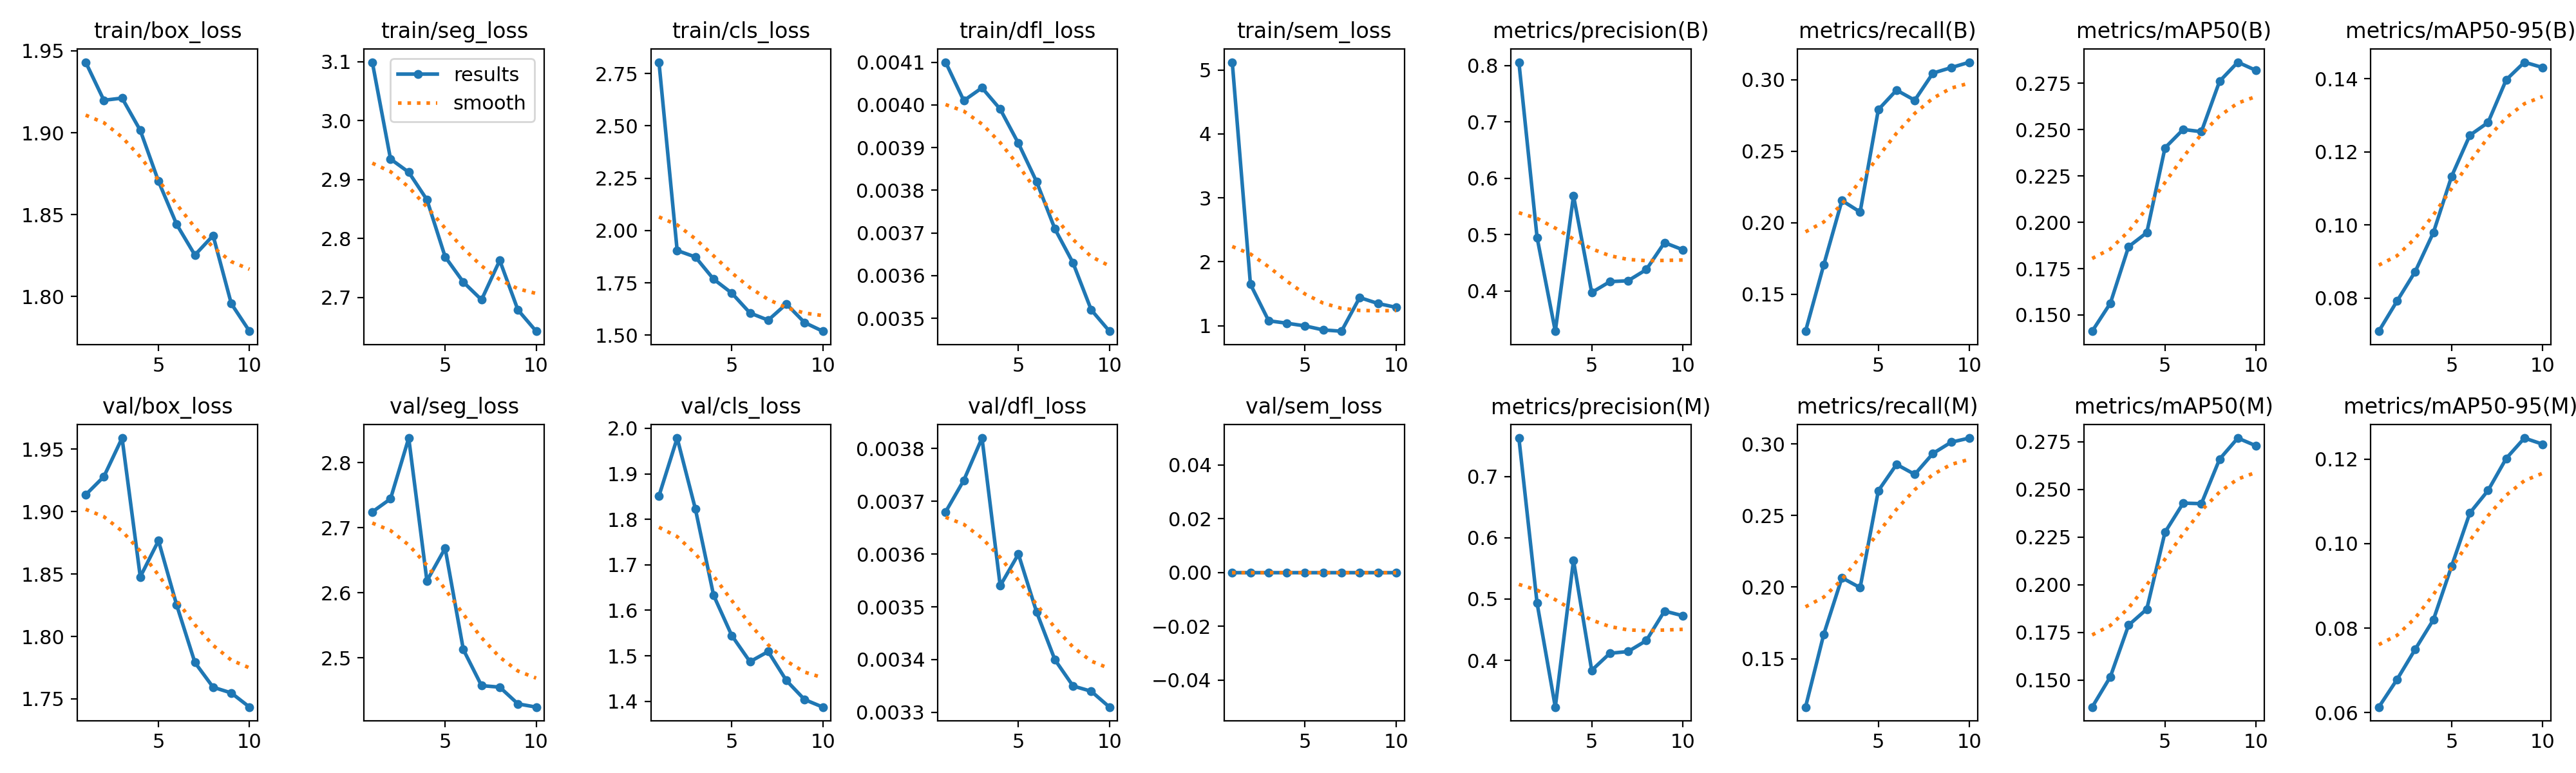

Source data for this figure (header and first rows):
epoch, time, train/box_loss, train/seg_loss, train/cls_loss, train/dfl_loss, train/sem_loss, metrics/precision(B), metrics/recall(B), metrics/mAP50(B), metrics/mAP50-95(B), metrics/precision(M), metrics/recall(M), metrics/mAP50(M), metrics/mAP50-95(M), val/box_loss, val/seg_loss, val/cls_loss, val/dfl_loss, val/sem_loss, lr/pg0, lr/pg1, lr/pg2
1, 584.5, 1.943, 3.099, 2.804, 0.0041, 5.123, 0.8059, 0.1242, 0.1412, 0.07099, 0.7629, 0.1162, 0.1358, 0.06131, 1.914, 2.724, 1.851, 0.00368, 0, 0.0004149, 0.0004149, 0.0004149
2, 1345, 1.92, 2.935, 1.905, 0.00401, 1.648, 0.495, 0.1706, 0.1564, 0.07922, 0.4932, 0.167, 0.1517, 0.06783, 1.928, 2.744, 1.979, 0.00374, 0, 0.0008115, 0.0008115, 0.0008115
3, 1844, 1.921, 2.913, 1.874, 0.00404, 1.077, 0.3287, 0.2156, 0.1868, 0.0873, 0.3237, 0.2065, 0.1788, 0.07499, 1.959, 2.838, 1.823, 0.00382, 0, 0.00113, 0.00113, 0.00113
4, 2383, 1.901, 2.866, 1.768, 0.00399, 1.039, 0.5691, 0.2076, 0.1944, 0.09797, 0.5633, 0.1996, 0.1872, 0.08198, 1.848, 2.618, 1.633, 0.00354, 0, 0.0009949, 0.0009949, 0.0009949
5, 2882, 1.87, 2.769, 1.701, 0.00391, 0.9966, 0.3974, 0.2792, 0.2401, 0.1133, 0.3836, 0.2673, 0.2275, 0.09467, 1.877, 2.668, 1.545, 0.0036, 0, 0.0008225, 0.0008225, 0.0008225
6, 3393, 1.844, 2.726, 1.606, 0.00382, 0.9339, 0.4167, 0.2928, 0.25, 0.1245, 0.4115, 0.2857, 0.2428, 0.1072, 1.825, 2.513, 1.487, 0.00349, 0, 0.0006312, 0.0006312, 0.0006312
7, 3893, 1.825, 2.696, 1.572, 0.00371, 0.9138, 0.4183, 0.2857, 0.2488, 0.128, 0.4143, 0.2788, 0.2425, 0.1125, 1.779, 2.458, 1.509, 0.0034, 0, 0.00044, 0.00044, 0.00044
8, 642, 1.837, 2.763, 1.649, 0.00363, 1.441, 0.4381, 0.3047, 0.276, 0.1397, 0.4322, 0.2934, 0.2659, 0.1202, 1.759, 2.455, 1.446, 0.00335, 0, 0.0002676, 0.0002676, 0.0002676
9, 778, 1.796, 2.679, 1.56, 0.00352, 1.348, 0.4859, 0.3085, 0.2863, 0.1445, 0.4805, 0.3012, 0.2769, 0.125, 1.755, 2.429, 1.404, 0.00334, 0, 0.0001307, 0.0001307, 0.0001307
10, 592.6, 1.779, 2.643, 1.519, 0.00347, 1.287, 0.4733, 0.3123, 0.2819, 0.1431, 0.4728, 0.3041, 0.2729, 0.1235, 1.743, 2.425, 1.387, 0.00331, 0, 4.27838e-05, 4.27838e-05, 4.27838e-05
